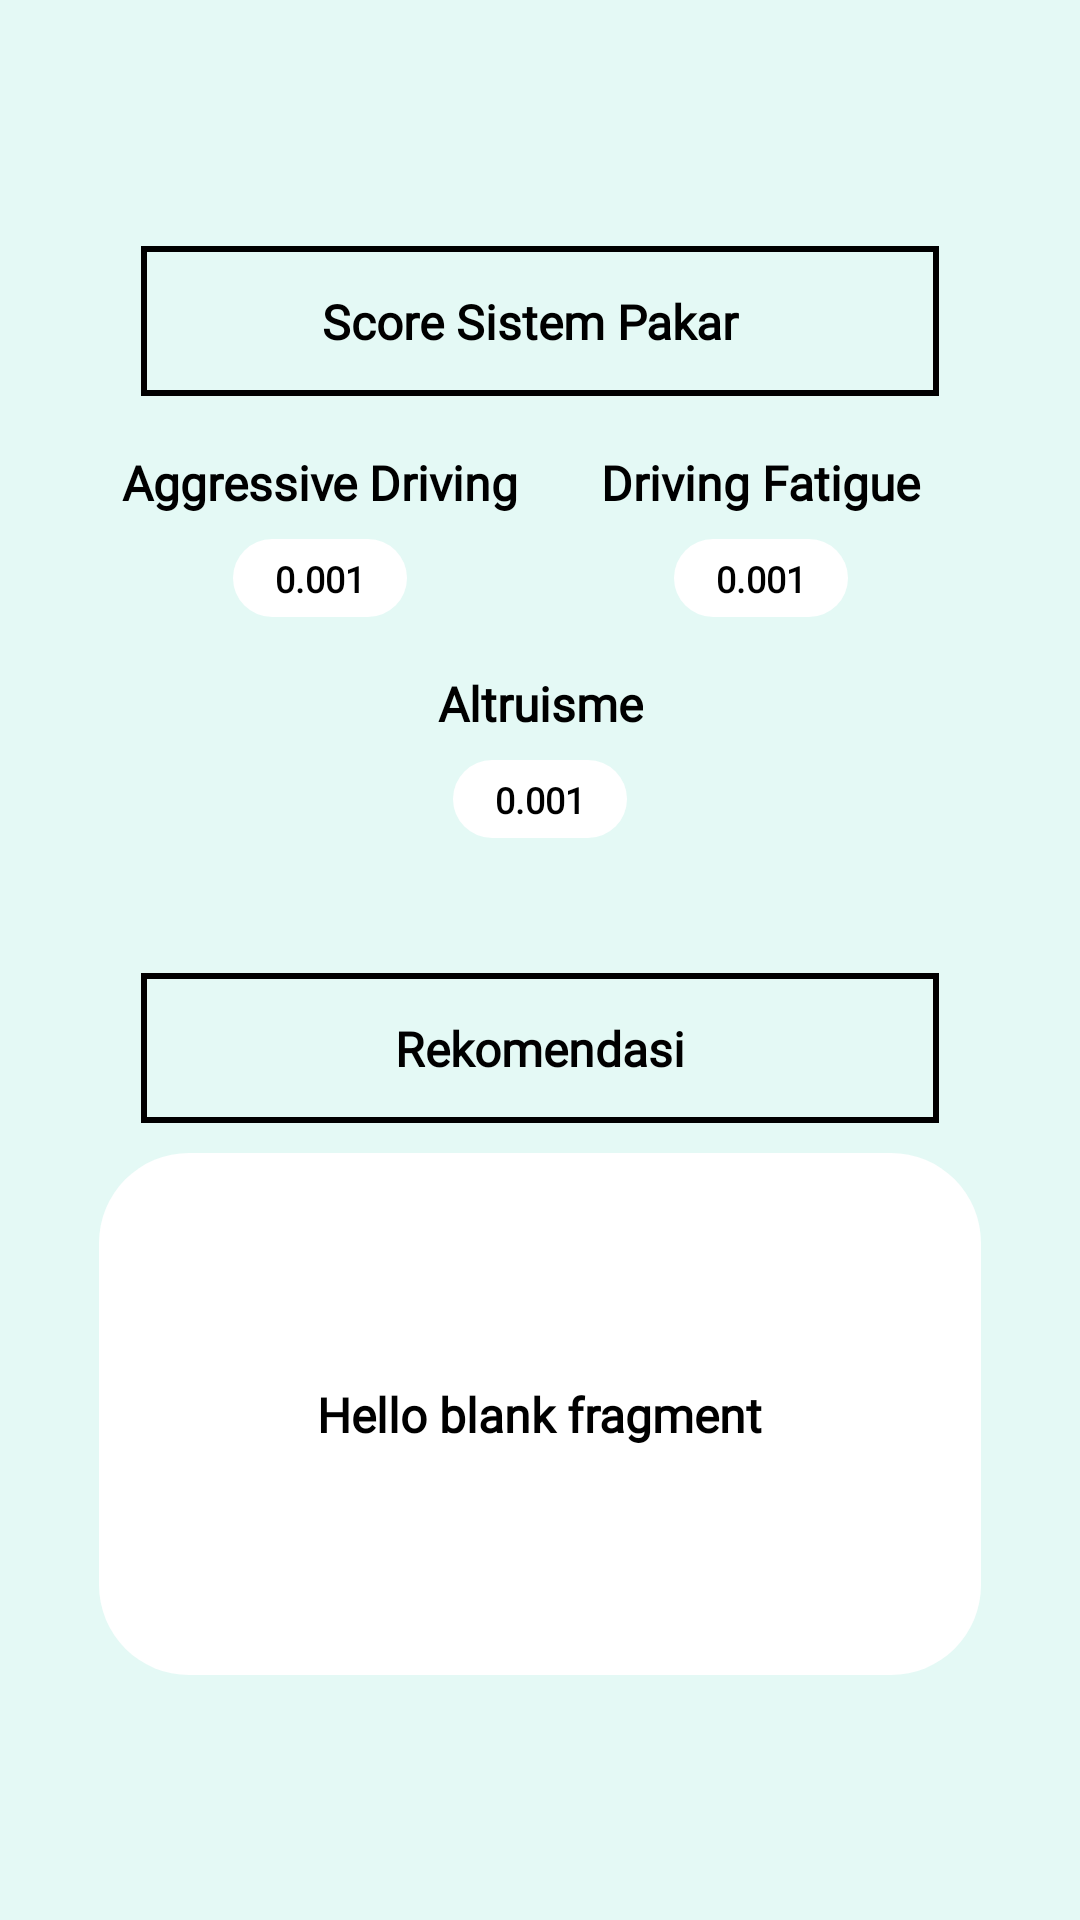

The Android layout XML behind this screen, and the referenced resources:
<!-- AndroidManifest.xml: application theme Theme.FafiqueDriving -->
<!-- res/layout/fragment_show_score.xml -->
<?xml version="1.0" encoding="utf-8"?>
<androidx.constraintlayout.widget.ConstraintLayout xmlns:android="http://schemas.android.com/apk/res/android"
    xmlns:app="http://schemas.android.com/apk/res-auto"
    xmlns:tools="http://schemas.android.com/tools"
    android:id="@+id/fragment_container"
    android:layout_width="match_parent"
    android:layout_height="match_parent"
    android:background="@color/warna_base_terang"
    tools:context=".ui.gallery.ShowScoreFragment">

    <androidx.constraintlayout.widget.ConstraintLayout
        android:id="@+id/box"
        android:layout_width="wrap_content"
        android:layout_height="wrap_content"
        app:layout_constraintBottom_toBottomOf="parent"
        app:layout_constraintEnd_toEndOf="parent"
        app:layout_constraintStart_toStartOf="parent"
        app:layout_constraintTop_toTopOf="parent">

        <View
            android:id="@+id/view1"
            android:layout_width="266dp"
            android:layout_height="50dp"
            android:background="@drawable/tittle_bg"
            app:layout_constraintEnd_toEndOf="parent"
            app:layout_constraintStart_toStartOf="parent"
            app:layout_constraintTop_toTopOf="parent" />

        <View
            android:id="@+id/view5"
            android:layout_width="266dp"
            android:layout_height="50dp"
            android:layout_marginTop="45dp"
            android:background="@drawable/tittle_bg"
            app:layout_constraintEnd_toEndOf="parent"
            app:layout_constraintStart_toStartOf="parent"
            app:layout_constraintTop_toBottomOf="@+id/view4" />

        <TextView
            android:id="@+id/title_Score"
            android:layout_width="wrap_content"
            android:layout_height="wrap_content"
            android:fontFamily="@font/inter"
            android:text="Score Sistem Pakar"
            android:textColor="@color/black"
            android:textSize="16sp"
            android:textStyle="bold"
            app:layout_constraintBottom_toBottomOf="@+id/view1"
            app:layout_constraintEnd_toEndOf="@+id/view1"
            app:layout_constraintHorizontal_bias="0.475"
            app:layout_constraintStart_toStartOf="@+id/view1"
            app:layout_constraintTop_toTopOf="@+id/view1" />

        <TextView
            android:id="@+id/title_rekomendasi"
            android:layout_width="wrap_content"
            android:layout_height="wrap_content"
            android:fontFamily="@font/inter"
            android:text="Rekomendasi"
            android:textColor="@color/black"
            android:textSize="16sp"
            android:textStyle="bold"
            app:layout_constraintBottom_toBottomOf="@+id/view5"
            app:layout_constraintEnd_toEndOf="@+id/view5"
            app:layout_constraintStart_toStartOf="@+id/view5"
            app:layout_constraintTop_toTopOf="@+id/view5" />

        <View
            android:id="@+id/view2"
            android:layout_width="58dp"
            android:layout_height="26dp"
            android:layout_marginTop="8dp"
            android:background="@drawable/kotak_putih"
            app:layout_constraintEnd_toEndOf="@+id/title_AG"
            app:layout_constraintStart_toStartOf="@+id/title_AG"
            app:layout_constraintTop_toBottomOf="@+id/title_AG" />

        <View
            android:id="@+id/view3"
            android:layout_width="58dp"
            android:layout_height="26dp"
            android:layout_marginTop="8dp"
            android:background="@drawable/kotak_putih"
            app:layout_constraintEnd_toEndOf="@+id/title_L"
            app:layout_constraintStart_toStartOf="@+id/title_L"
            app:layout_constraintTop_toBottomOf="@+id/title_L" />

        <View
            android:id="@+id/view4"
            android:layout_width="58dp"
            android:layout_height="26dp"
            android:layout_marginTop="8dp"
            android:background="@drawable/kotak_putih"
            app:layout_constraintEnd_toEndOf="parent"
            app:layout_constraintStart_toStartOf="parent"
            app:layout_constraintTop_toBottomOf="@+id/title_AL" />

        <TextView
            android:id="@+id/title_AG"
            android:layout_width="wrap_content"
            android:layout_height="wrap_content"
            android:layout_marginTop="18dp"

            android:text="Aggressive Driving"
            android:fontFamily="@font/inter"
            android:textColor="@color/black"
            android:textSize="16sp"
            android:textStyle="bold"
            app:layout_constraintEnd_toStartOf="@+id/guideline3"
            app:layout_constraintStart_toStartOf="parent"
            app:layout_constraintTop_toBottomOf="@+id/view1" />

        <TextView
            android:id="@+id/title_L"
            android:layout_width="wrap_content"
            android:layout_height="wrap_content"
            android:layout_marginTop="18dp"
            android:fontFamily="@font/inter"
            android:text="Driving Fatigue"
            android:textColor="@color/black"
            android:textSize="16sp"
            android:textStyle="bold"
            app:layout_constraintEnd_toEndOf="parent"
            app:layout_constraintStart_toStartOf="@+id/guideline3"
            app:layout_constraintTop_toBottomOf="@+id/view1" />

        <TextView
            android:id="@+id/title_AL"
            android:layout_width="wrap_content"
            android:layout_height="wrap_content"
            android:layout_marginTop="18dp"
            android:fontFamily="@font/inter"
            android:text="Altruisme"
            android:textColor="@color/black"
            android:textSize="16sp"
            android:textStyle="bold"
            app:layout_constraintEnd_toEndOf="parent"
            app:layout_constraintStart_toStartOf="parent"
            app:layout_constraintTop_toBottomOf="@+id/view2" />

        <TextView
            android:id="@+id/AG"
            android:layout_width="wrap_content"
            android:layout_height="wrap_content"
            android:fontFamily="@font/inter"
            android:text="0.001"
            android:textColor="@color/black"
            android:textSize="12sp"
            android:textStyle="bold"
            app:layout_constraintBottom_toBottomOf="@+id/view2"
            app:layout_constraintEnd_toEndOf="@+id/view2"
            app:layout_constraintStart_toStartOf="@+id/view2"
            app:layout_constraintTop_toTopOf="@+id/view2" />

        <TextView
            android:id="@+id/AL"
            android:layout_width="wrap_content"
            android:layout_height="wrap_content"
            android:fontFamily="@font/inter"
            android:text="0.001"
            android:textColor="@color/black"
            android:textSize="12sp"
            android:textStyle="bold"
            app:layout_constraintBottom_toBottomOf="@+id/view4"
            app:layout_constraintEnd_toEndOf="@+id/view4"
            app:layout_constraintStart_toStartOf="@+id/view4"
            app:layout_constraintTop_toTopOf="@+id/view4" />

        <TextView
            android:id="@+id/L"
            android:layout_width="wrap_content"
            android:layout_height="wrap_content"
            android:fontFamily="@font/inter"
            android:text="0.001"
            android:textColor="@color/black"
            android:textSize="12sp"
            android:textStyle="bold"
            app:layout_constraintBottom_toBottomOf="@+id/view3"
            app:layout_constraintEnd_toEndOf="@+id/view3"
            app:layout_constraintStart_toStartOf="@+id/view3"
            app:layout_constraintTop_toTopOf="@+id/view3" />

        <View
            android:id="@+id/view"
            android:layout_width="294dp"
            android:layout_height="174dp"
            android:layout_marginTop="10dp"
            android:background="@drawable/kotak_putih"
            app:layout_constraintEnd_toEndOf="parent"
            app:layout_constraintStart_toStartOf="parent"
            app:layout_constraintTop_toBottomOf="@+id/view5" />

        <TextView
            android:id="@+id/text_recomendasi"
            android:layout_width="wrap_content"
            android:layout_height="wrap_content"
            android:fontFamily="@font/inter"
            android:text="@string/hello_blank_fragment"
            android:textColor="@color/black"
            android:textSize="16sp"
            android:textStyle="bold"
            app:layout_constraintBottom_toBottomOf="@+id/view"
            app:layout_constraintEnd_toEndOf="@+id/view"
            app:layout_constraintStart_toStartOf="@+id/view"
            app:layout_constraintTop_toTopOf="@+id/view" />

        <androidx.constraintlayout.widget.Guideline
            android:id="@+id/guideline3"
            android:layout_width="wrap_content"
            android:layout_height="wrap_content"
            android:orientation="vertical"
            app:layout_constraintGuide_percent="0.50121653" />
    </androidx.constraintlayout.widget.ConstraintLayout>
</androidx.constraintlayout.widget.ConstraintLayout>
<!-- resources referenced by this layout -->
<resources>
  <color name="black">#FF000000</color>
  <color name="warna_base_terang">#E4F9F5</color>
  <!-- drawable kotak_putih (drawable) -->
  <shape android:height="200dp"
      android:tint="@color/white"
      android:viewportHeight="24" android:viewportWidth="24"
      android:width="200dp" xmlns:android="http://schemas.android.com/apk/res/android"
      android:shape="rectangle"
      android:visible="true"
      >
      <corners android:radius="30dp"/>
  </shape>
  <!-- drawable tittle_bg (drawable) -->
  <shape xmlns:android="http://schemas.android.com/apk/res/android"
      android:shape="rectangle"
      android:visible="true">
  
      
      <stroke
          android:width="2dp"
          android:color="@color/black"/> 
  
      
      <size
          android:width="126dp"
          android:height="50dp" />
      <solid android:color="@color/warna_base_terang" /> 
  
      
      <padding
          android:bottom="0dp"
          android:left="0dp"
          android:right="0dp"
          android:top="0dp" />
  </shape>
  <string name="hello_blank_fragment">Hello blank fragment</string>
  <style name="Theme.FafiqueDriving" parent="Theme.MaterialComponents.DayNight.DarkActionBar">
          
          <item name="colorPrimary">@color/warna_base_gelap</item>
          <item name="colorPrimaryVariant">@color/purple_700</item>
          <item name="colorOnPrimary">@color/white</item>
          
          <item name="colorSecondary">@color/teal_200</item>
          <item name="colorSecondaryVariant">@color/teal_700</item>
          <item name="colorOnSecondary">@color/black</item>
          
          <item name="android:statusBarColor">?attr/colorPrimaryVariant</item>
          
      </style>
  <color name="white">#FFFFFFFF</color>
  <color name="warna_base_gelap">#11999E</color>
  <color name="purple_700">#FF3700B3</color>
  <color name="teal_200">#FF03DAC5</color>
  <color name="teal_700">#FF018786</color>
</resources>
